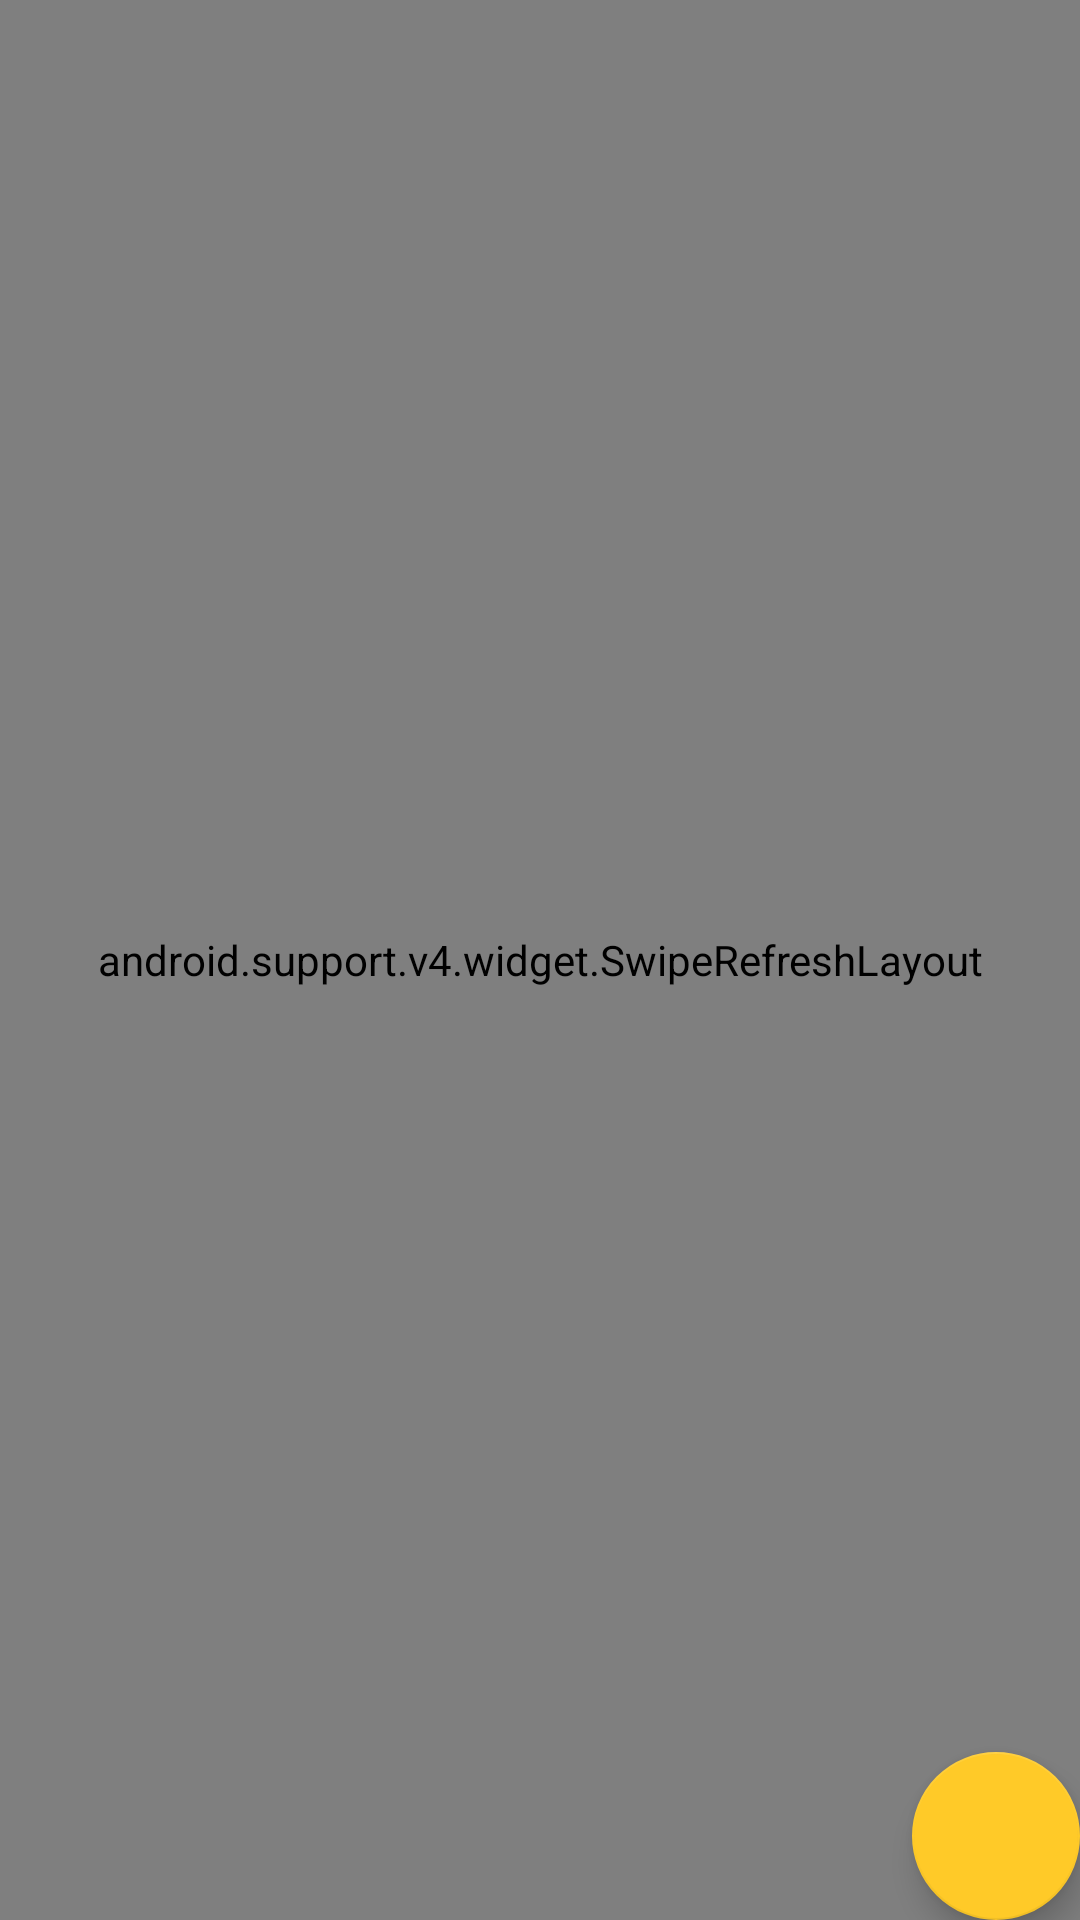

Write the Android layout XML for this screen, with the resource values it uses.
<!-- AndroidManifest.xml: application theme AppTheme -->
<!-- res/layout/activity_team_manage.xml -->
<?xml version="1.0" encoding="utf-8"?>
<RelativeLayout xmlns:android="http://schemas.android.com/apk/res/android"
    xmlns:app="http://schemas.android.com/apk/res-auto"
    android:layout_width="match_parent"
    android:layout_height="match_parent">

    <android.support.v4.widget.SwipeRefreshLayout
        android:id="@+id/team_refresh_layout"
        android:layout_width="match_parent"
        android:layout_height="match_parent">

        <android.support.v7.widget.RecyclerView
            android:id="@+id/team_listView"
            android:layout_width="match_parent"
            android:layout_height="match_parent" />

    </android.support.v4.widget.SwipeRefreshLayout>

    <android.support.design.widget.FloatingActionButton
        android:id="@+id/create_team_fab"
        android:layout_width="wrap_content"
        android:layout_height="wrap_content"
        android:layout_alignParentBottom="true"
        android:layout_alignParentRight="true"
        android:layout_margin="@dimen/fab_margin"
        android:src="@mipmap/ic_add_white_24dp"
        app:backgroundTint="?attr/colorAccent" />

</RelativeLayout>
<!-- resources referenced by this layout -->
<resources>
  <style name="AppTheme" parent="Theme.AppCompat.Light.DarkActionBar">
          
          <item name="colorPrimary">@color/colorPrimary</item>
          <item name="colorPrimaryDark">@color/colorPrimaryDark</item>
          <item name="colorAccent">@color/colorAccent</item>
      </style>
  <color name="colorPrimary">#616161</color>
  <color name="colorPrimaryDark">#424242</color>
  <color name="colorAccent">#FFCA28</color>
</resources>
